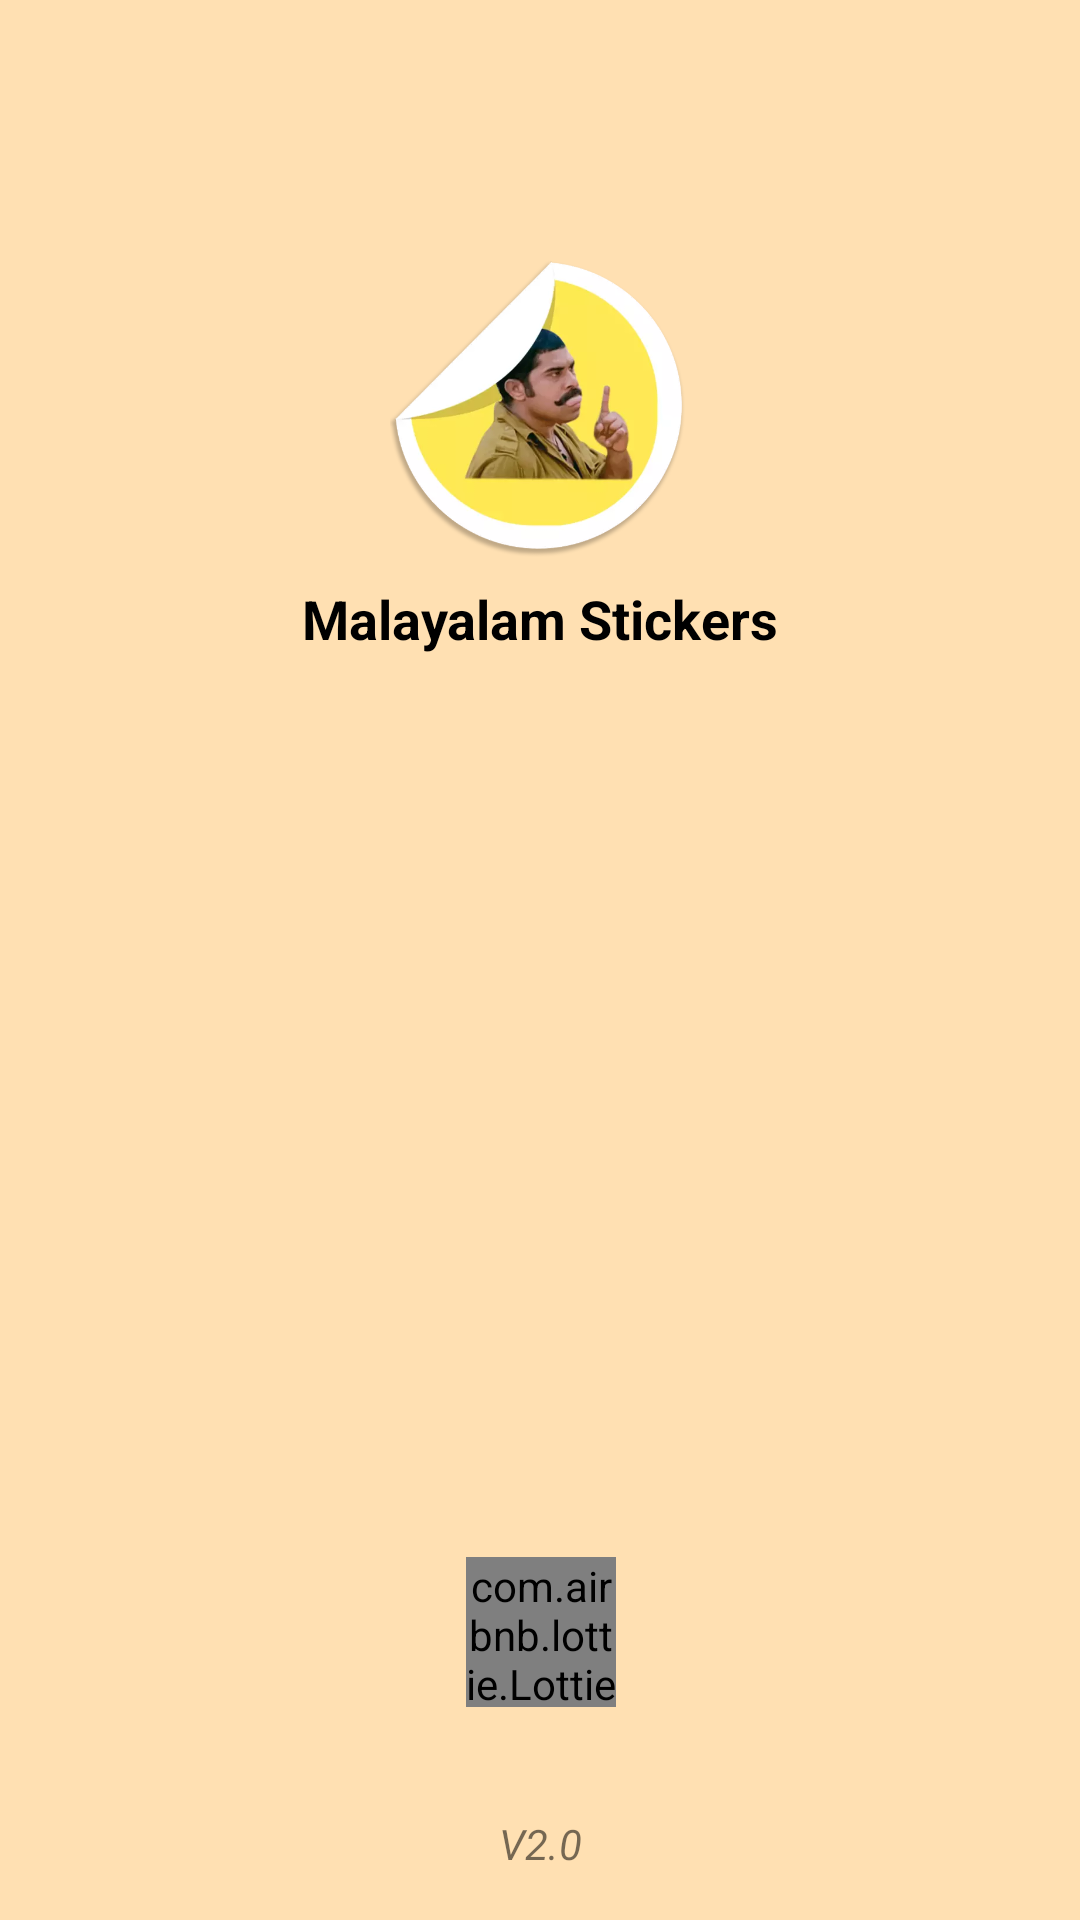

This screen was rendered from an Android layout file. Write that file and the resources it references.
<!-- AndroidManifest.xml: activity theme noActionBar -->
<!-- res/layout/activity_splash_screen.xml -->
<?xml version="1.0" encoding="utf-8"?>
<androidx.constraintlayout.widget.ConstraintLayout xmlns:android="http://schemas.android.com/apk/res/android"
    xmlns:app="http://schemas.android.com/apk/res-auto"
    xmlns:tools="http://schemas.android.com/tools"
    android:layout_width="match_parent"
    android:layout_height="match_parent"
    android:background="#FFE0B2"
    tools:context=".ui.SplashScreenActivity">

    <ProgressBar
        android:id="@+id/progressBar"
        style="?android:attr/progressBarStyleHorizontal"
        android:layout_width="0dp"
        android:layout_height="wrap_content"
        android:layout_marginStart="32dp"
        android:layout_marginEnd="32dp"
        android:layout_marginBottom="29dp"
        app:layout_constraintBottom_toBottomOf="parent"
        app:layout_constraintEnd_toEndOf="parent"
        app:layout_constraintStart_toStartOf="parent"
        android:visibility="gone"
        />

    <TextView
        android:id="@+id/downloadStatus"
        android:layout_width="wrap_content"
        android:layout_height="wrap_content"
        android:layout_marginBottom="8dp"
        android:text="Downloading stickers..."
        android:visibility="gone"
        app:layout_constraintBottom_toTopOf="@+id/progressBar"
        app:layout_constraintStart_toStartOf="@+id/progressBar" />

    <TextView
        android:id="@+id/textView8"
        android:layout_width="wrap_content"
        android:layout_height="wrap_content"
        android:layout_marginBottom="16dp"
        android:capitalize="sentences"
        android:text="V2.0"
        android:textStyle="italic"
        app:layout_constraintBottom_toBottomOf="parent"
        app:layout_constraintEnd_toEndOf="parent"
        app:layout_constraintStart_toStartOf="parent" />

    <com.airbnb.lottie.LottieAnimationView
        android:id="@+id/animationView"
        android:layout_width="50dp"
        android:layout_height="50dp"
        android:layout_marginBottom="36dp"
        android:adjustViewBounds="true"
        app:layout_constraintBottom_toTopOf="@+id/textView8"
        app:layout_constraintEnd_toEndOf="parent"
        app:layout_constraintHorizontal_bias="0.501"
        app:layout_constraintStart_toStartOf="parent"
        app:lottie_autoPlay="true"
        app:lottie_loop="true"
        app:lottie_rawRes="@raw/spinner1" />

    <androidx.constraintlayout.widget.ConstraintLayout
        android:layout_width="0dp"
        android:layout_height="wrap_content"
        android:layout_marginTop="72dp"
        app:layout_constraintEnd_toEndOf="parent"
        app:layout_constraintHorizontal_bias="0.0"
        app:layout_constraintStart_toStartOf="parent"
        app:layout_constraintTop_toTopOf="parent">

        <ImageView
            android:id="@+id/imageView2"
            android:layout_width="100dp"
            android:layout_height="100dp"
            android:layout_marginTop="14dp"
            app:layout_constraintEnd_toEndOf="parent"
            app:layout_constraintStart_toStartOf="parent"
            app:layout_constraintTop_toTopOf="parent"
            app:srcCompat="@drawable/logo" />

        <TextView
            android:id="@+id/textView7"
            android:layout_width="wrap_content"
            android:layout_height="wrap_content"
            android:layout_marginTop="8dp"
            android:text="Malayalam Stickers"
            android:textAppearance="@style/TextAppearance.AppCompat.Medium"
            android:textColor="#000000"
            android:textStyle="bold"
            app:layout_constraintEnd_toEndOf="parent"
            app:layout_constraintStart_toStartOf="parent"
            app:layout_constraintTop_toBottomOf="@+id/imageView2" />
    </androidx.constraintlayout.widget.ConstraintLayout>

</androidx.constraintlayout.widget.ConstraintLayout>
<!-- resources referenced by this layout -->
<resources>
  <!-- drawable logo: png bitmap (drawable, 176838 bytes) -->
  <style name="noActionBar" parent="Theme.AppCompat.Light.NoActionBar">
  
      </style>
</resources>
